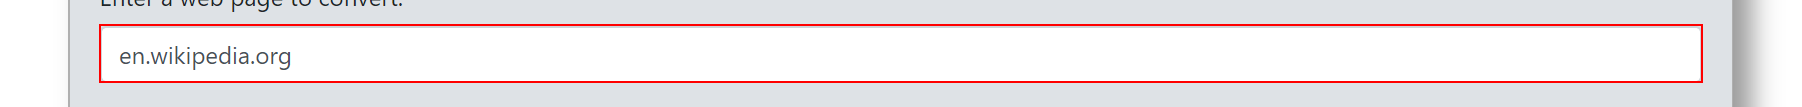
Workflow: Main

Step 1: click on the text box 'uri'

Step 2: type a value into the text box 'uri' (same screen as step 1)

Step 3: type "[URL + "[k(enter)]"]" into the text box 'uri' (same screen as step 1)

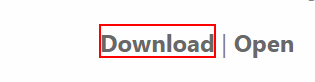
Step 4: click on the link 'Download'

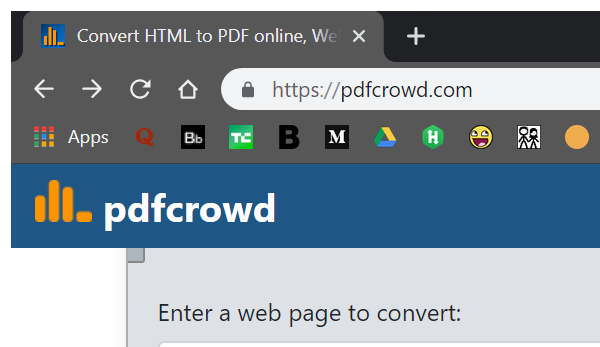
Step 5: Attach Browser 'chrome.exe Convert' in window 'Convert HTML to PDF online, Web/HTML to PDF API' (chrome.exe)
